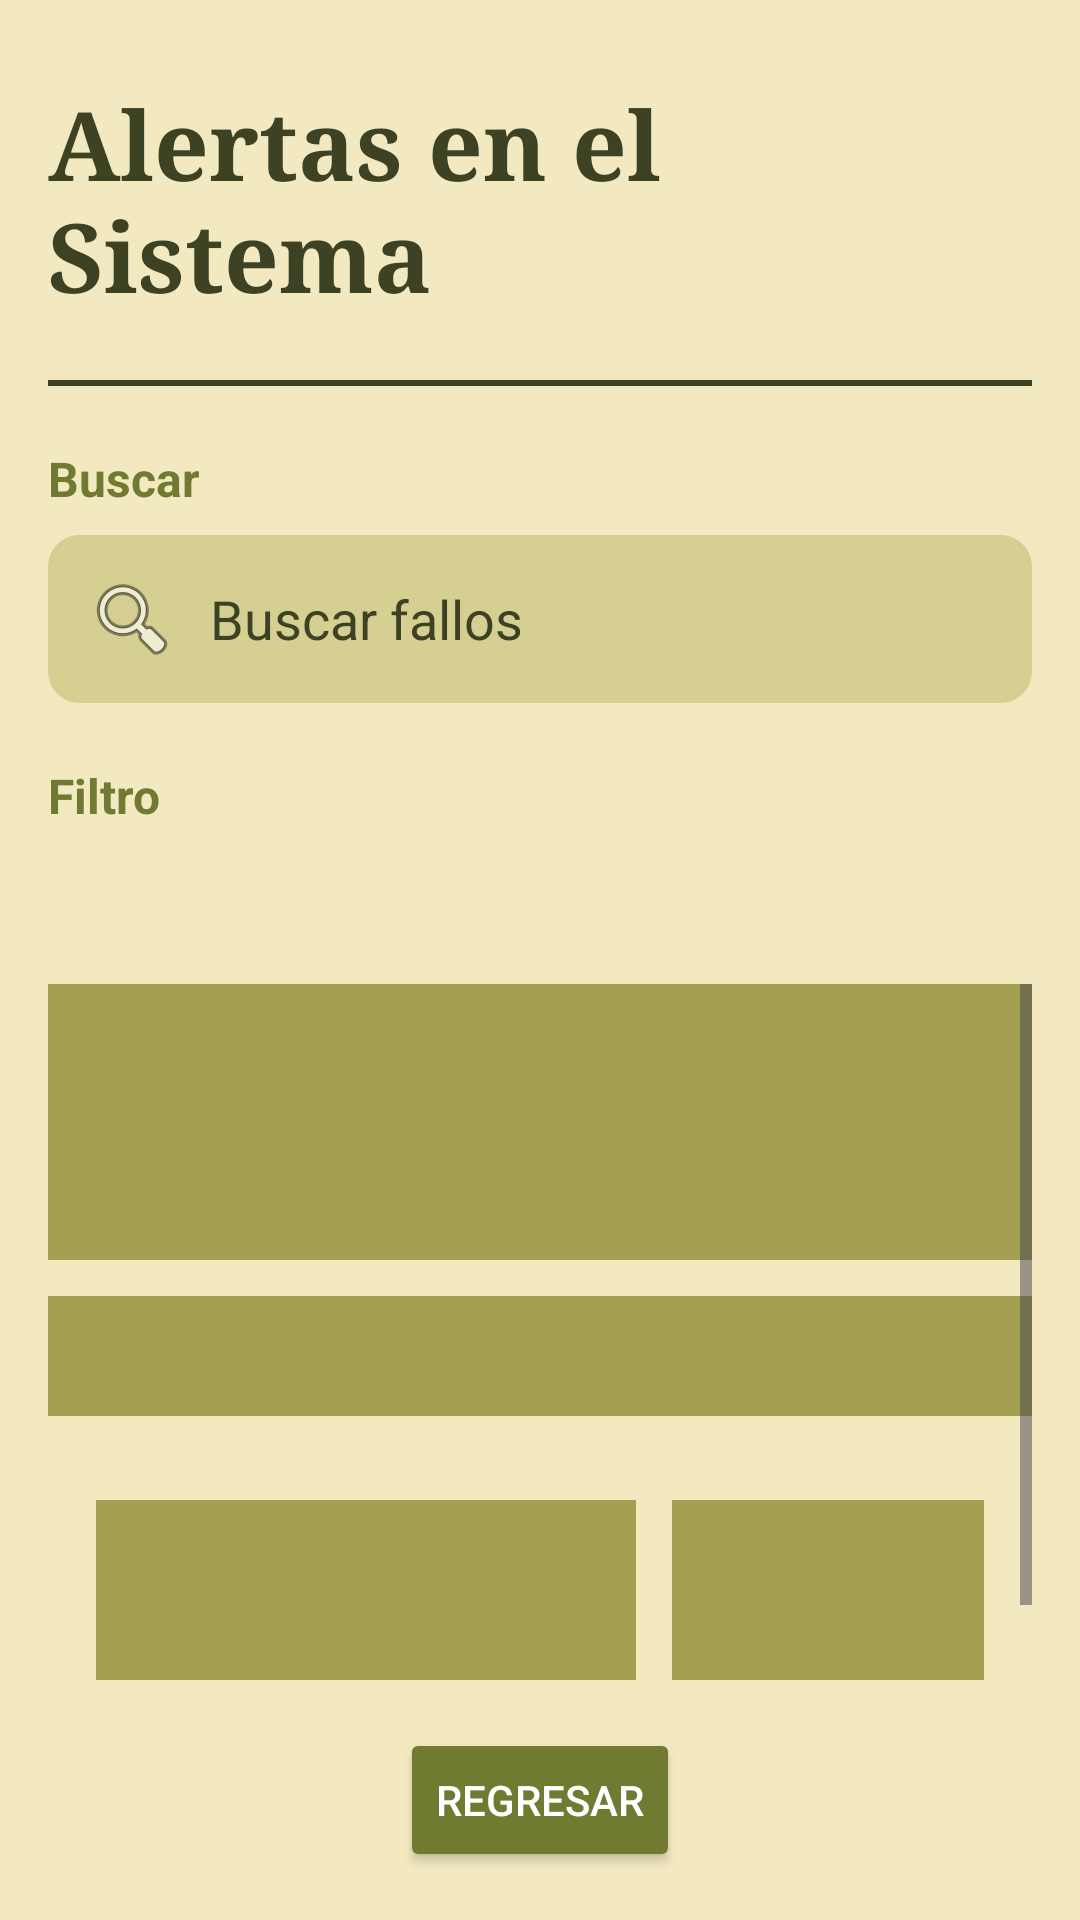

This screen was rendered from an Android layout file. Write that file and the resources it references.
<!-- AndroidManifest.xml: application theme Theme.LothGarder -->
<!-- res/layout/activity_alertas.xml -->
<?xml version="1.0" encoding="utf-8"?>
<LinearLayout xmlns:android="http://schemas.android.com/apk/res/android"
    xmlns:tools="http://schemas.android.com/tools"
    android:layout_width="match_parent"
    android:layout_height="match_parent"
    android:orientation="vertical"
    android:background="@color/fondo1"
    android:padding="16dp">

    

    

    <TextView
        android:layout_width="wrap_content"
        android:layout_height="wrap_content"
        android:layout_marginTop="10dp"
        android:layout_gravity="center"
        android:layout_marginBottom="20dp"
        android:fontFamily="serif"
        android:text="Alertas en el Sistema"
        android:textColor="@color/verdeF"
        android:textSize="32sp"
        android:textStyle="bold" />

    
    <TextView
        android:id="@+id/enpbarrita"
        android:layout_width="360dp"
        android:layout_height="2dp"
        android:layout_gravity="center_horizontal"
        android:layout_marginTop="0dp"
        android:layout_marginBottom="20dp"
        android:background="@color/verdeF"
        android:text="" />

    <TextView
        android:layout_width="wrap_content"
        android:layout_height="wrap_content"
        android:text="Buscar"
        android:textColor="#717A31"
        android:textSize="16sp"
        android:textStyle="bold"
        android:layout_marginBottom="8dp" />

    <EditText
        android:id="@+id/et_buscar"
        android:layout_width="match_parent"
        android:layout_height="wrap_content"
        android:layout_marginBottom="20dp"
        android:background="@drawable/rounded_edittext_background"
        android:backgroundTintMode="src_in"
        android:padding="12dp"
        android:drawableStart="@android:drawable/ic_menu_search"
        android:drawablePadding="10dp"
        android:hint="Buscar fallos"
        android:textColorHint="#3D4224" />

    
    <TextView
        android:layout_width="wrap_content"
        android:layout_height="wrap_content"
        android:text="Filtro"
        android:textColor="#717A31"
        android:textSize="16sp"
        android:textStyle="bold"
        android:layout_marginBottom="8dp" />

    <Spinner
        android:id="@+id/spinner_filter"
        android:layout_width="match_parent"
        android:layout_height="wrap_content"
        android:entries="@array/filter_options"
        android:background="@drawable/rounded_spinner_background"
        android:backgroundTintMode="src_in"
        android:padding="12dp"
        android:layout_marginBottom="20dp" />

    
    <ScrollView
        android:layout_width="match_parent"
        android:layout_height="0dp"
        android:layout_weight="1">

        <LinearLayout
            android:id="@+id/ll_alertas_container"
            android:layout_width="match_parent"
            android:layout_height="wrap_content"
            android:orientation="vertical">

            
            <LinearLayout
                android:layout_width="match_parent"
                android:layout_height="wrap_content"
                android:orientation="horizontal"
                android:padding="16dp"
                android:layout_marginBottom="12dp"
                android:gravity="center_vertical"
                android:background="#A3A151">

                
                <View
                    android:layout_width="180dp"
                    android:layout_height="60dp"
                    android:layout_marginEnd="12dp"
                    android:background="#A3A151"
                    android:visibility="visible"
                    tools:visibility="visible" />

                
                <View
                    android:layout_width="120dp"
                    android:layout_height="60dp"
                    android:background="#A3A151"
                    android:layout_marginEnd="12dp" />

                
                <View
                    android:layout_width="8dp"
                    android:layout_height="8dp"
                    android:background="#A3A151" />

            </LinearLayout>

            
            <LinearLayout
                android:layout_width="match_parent"
                android:layout_height="wrap_content"
                android:orientation="horizontal"
                android:background="#A3A151"
                android:padding="16dp"
                android:layout_marginBottom="12dp">

                <LinearLayout
                    android:layout_width="0dp"
                    android:layout_height="wrap_content"
                    android:layout_weight="1"
                    android:orientation="vertical">
                </LinearLayout>

                <LinearLayout
                    android:layout_width="wrap_content"
                    android:layout_height="wrap_content"
                    android:orientation="vertical"
                    android:gravity="center">
                </LinearLayout>

                <View
                    android:layout_width="8dp"
                    android:layout_height="8dp"
                    android:background="#A3A151"
                    android:layout_marginStart="12dp"
                    android:layout_gravity="center_vertical" />

            </LinearLayout>

            
            <LinearLayout
                android:layout_width="match_parent"
                android:layout_height="wrap_content"
                android:orientation="horizontal"
                android:padding="16dp"
                android:layout_marginBottom="12dp"
                android:gravity="center_vertical">

                
                <View
                    android:layout_width="180dp"
                    android:layout_height="60dp"
                    android:background="#A3A151"
                    android:layout_marginEnd="12dp" />

                
                <View
                    android:layout_width="120dp"
                    android:layout_height="60dp"
                    android:background="#A3A151"
                    android:layout_marginEnd="12dp" />

                
                <View
                    android:layout_width="8dp"
                    android:layout_height="8dp"
                    android:background="#A3A151" />

            </LinearLayout>

        </LinearLayout>

    </ScrollView>

    
    <LinearLayout
        android:layout_width="match_parent"
        android:layout_height="wrap_content"
        android:orientation="horizontal"
        android:gravity="center"
        android:layout_marginTop="16dp">

        
        <Button
            android:id="@+id/btn_back"
            android:layout_width="wrap_content"
            android:layout_height="wrap_content"
            android:text="Regresar"
            android:backgroundTint="@color/verdeM"
            android:textColor="@android:color/white"
            android:padding="12dp" />



    </LinearLayout>

</LinearLayout>
<!-- resources referenced by this layout -->
<resources>
  <color name="fondo1">#F3E9C1</color>
  <color name="verdeF">#3D4224</color>
  <color name="verdeM">#717A31</color>
  <!-- drawable rounded_edittext_background (drawable) -->
  <?xml version="1.0" encoding="utf-8"?>
  <shape xmlns:android="http://schemas.android.com/apk/res/android"
      android:shape="rectangle">
      <solid android:color="@color/fondo2"/>
      <corners android:radius="10dp"/>
      <stroke android:width="1dp" android:color="@color/fondo2"></stroke>
  </shape>
  <!-- drawable rounded_spinner_background (drawable) -->
  <?xml version="1.0" encoding="utf-8"?>
  <layer-list xmlns:android="http://schemas.android.com/apk/res/android">
      <item>
          <shape>
              <solid android:color="@color/fondo2" />
              <corners android:radius="15dp" />
              <stroke android:width="1dp" android:color="@color/fondo2" />
          </shape>
      </item>
  
      <item
          android:drawable="@drawable/baseline_keyboard_arrow_down_24"
          android:gravity="center_vertical|end"
          android:right="10dp" />
  </layer-list>
  <style name="Theme.LothGarder" parent="Base.Theme.LothGarder" />
  <color name="fondo2">#D5CF91</color>
  <style name="Base.Theme.LothGarder" parent="Theme.Material3.DayNight.NoActionBar">
          
          
      </style>
</resources>
